Photos from the image-classification dataset "ARIAC_2023" in the GitHub repository KshitijKarnawat/ARIAC_2023. Its 4 classes are: battery, pump, regulator, sensor.

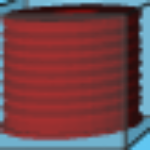
Label: pump

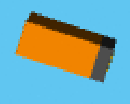
Label: battery

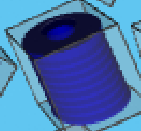
Label: pump

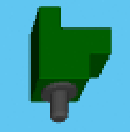
Label: sensor

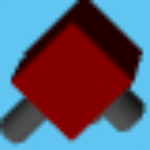
Label: regulator

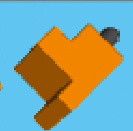
Label: sensor
